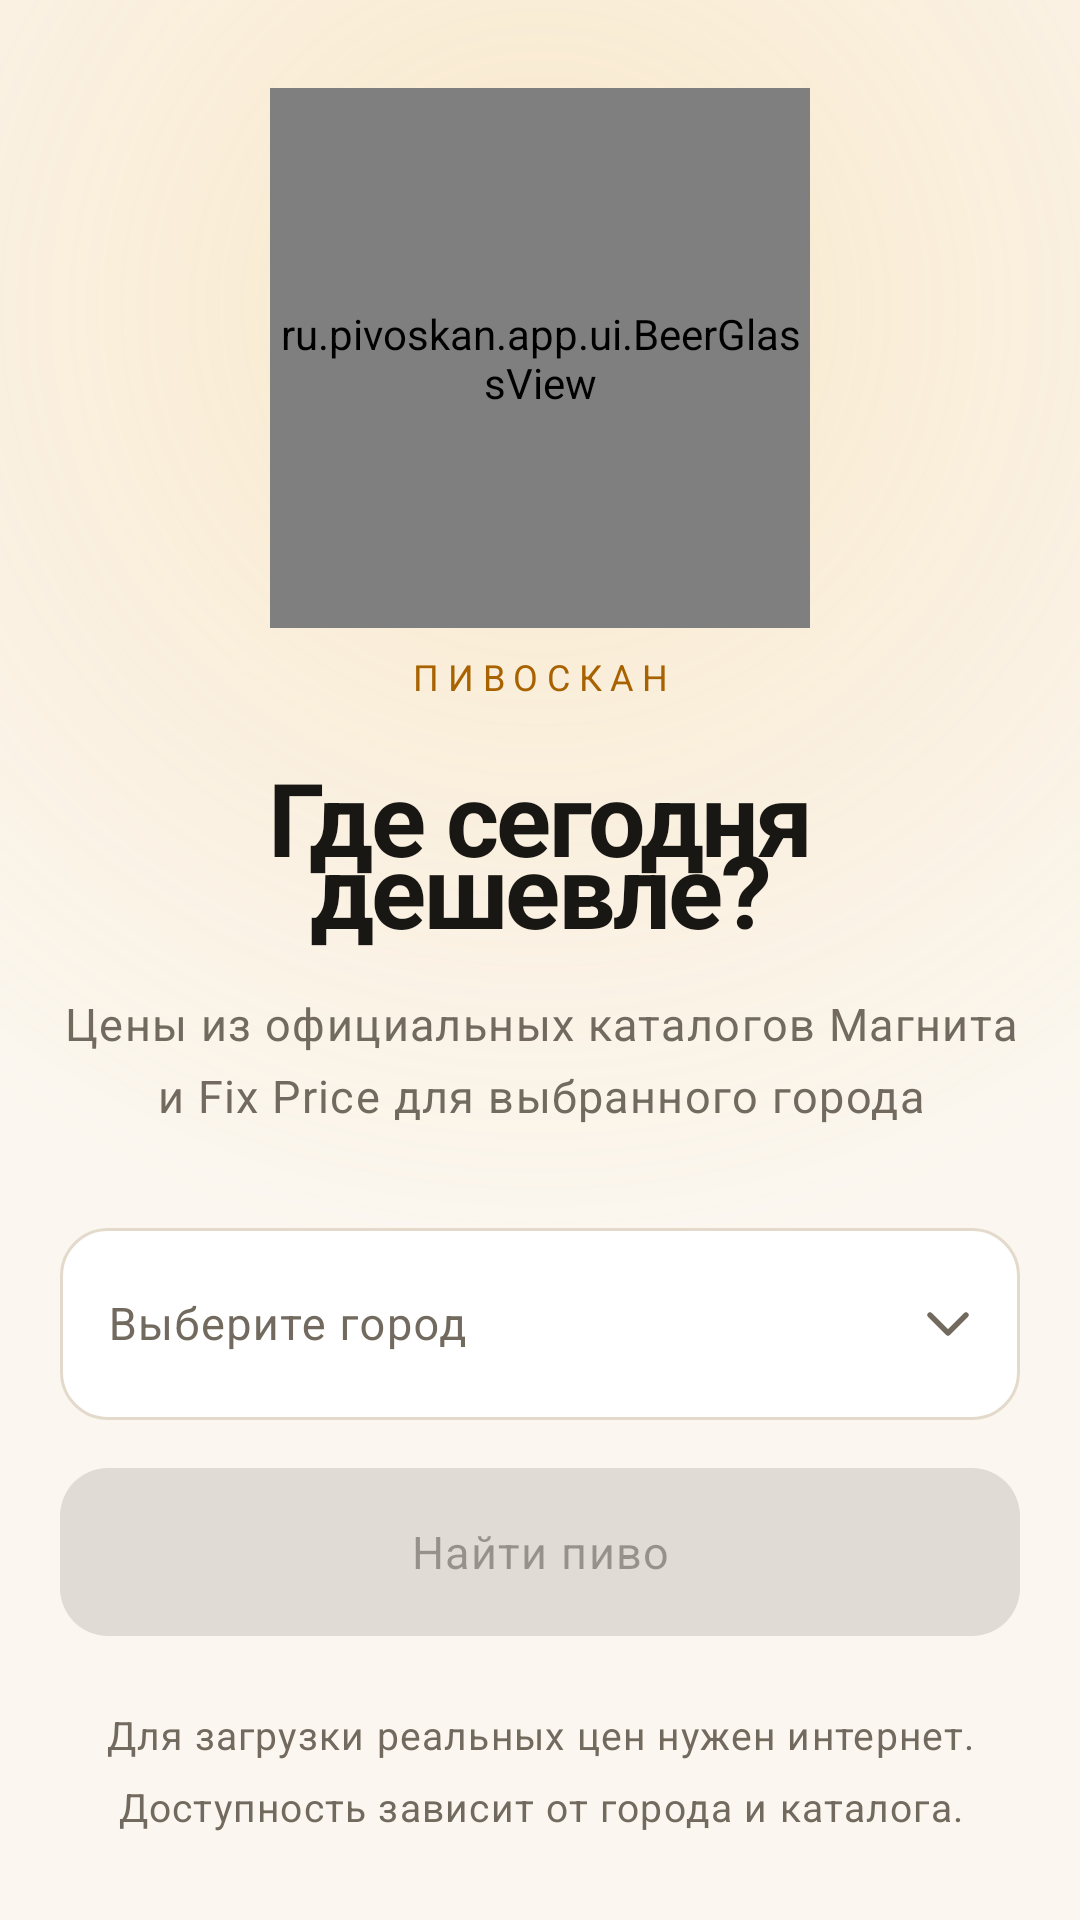

This screen was rendered from an Android layout file. Write that file and the resources it references.
<!-- AndroidManifest.xml: application theme Theme.Pivoskan -->
<!-- res/layout/activity_city_picker.xml -->
<?xml version="1.0" encoding="utf-8"?>
<androidx.core.widget.NestedScrollView xmlns:android="http://schemas.android.com/apk/res/android"
    xmlns:app="http://schemas.android.com/apk/res-auto"
    android:id="@+id/cityPickerRoot"
    android:layout_width="match_parent"
    android:layout_height="match_parent"
    android:background="@drawable/bg_picker_glow"
    android:clipToPadding="false"
    android:fillViewport="true"
    android:scrollbars="none">

    <androidx.constraintlayout.widget.ConstraintLayout
        android:layout_width="match_parent"
        android:layout_height="wrap_content"
        android:paddingStart="@dimen/screen_padding"
        android:paddingEnd="@dimen/screen_padding">

        <LinearLayout
            android:layout_width="0dp"
            android:layout_height="wrap_content"
            android:layout_marginTop="@dimen/space_xl"
            android:layout_marginBottom="@dimen/space_xl"
            android:gravity="center_horizontal"
            android:orientation="vertical"
            app:layout_constraintBottom_toBottomOf="parent"
            app:layout_constraintEnd_toEndOf="parent"
            app:layout_constraintStart_toStartOf="parent"
            app:layout_constraintTop_toTopOf="parent"
            app:layout_constraintWidth_max="@dimen/picker_max_width">

            <ru.pivoskan.app.ui.BeerGlassView
                android:id="@+id/beerGlass"
                android:layout_width="@dimen/picker_glass_size"
                android:layout_height="@dimen/picker_glass_size"
                android:focusable="false"
                android:importantForAccessibility="no" />

            <com.google.android.material.textview.MaterialTextView
                android:layout_width="match_parent"
                android:layout_height="wrap_content"
                android:layout_marginTop="@dimen/space_sm"
                android:gravity="center"
                android:text="@string/picker_brand"
                android:textAppearance="@style/TextAppearance.Pivoskan.Brand" />

            <com.google.android.material.textview.MaterialTextView
                android:id="@+id/pickerTitle"
                android:layout_width="match_parent"
                android:layout_height="wrap_content"
                android:layout_marginTop="@dimen/space_lg"
                android:gravity="center"
                android:text="@string/picker_title"
                android:textAppearance="@style/TextAppearance.Pivoskan.Display" />

            <com.google.android.material.textview.MaterialTextView
                android:layout_width="match_parent"
                android:layout_height="wrap_content"
                android:layout_marginTop="@dimen/space_md"
                android:gravity="center"
                android:text="@string/picker_subtitle"
                android:textAppearance="@style/TextAppearance.Pivoskan.Body"
                android:textColor="@color/text_secondary" />

            <com.google.android.material.textfield.TextInputLayout
                android:id="@+id/cityInput"
                style="@style/Widget.Pivoskan.CityInput"
                android:layout_width="match_parent"
                android:layout_height="wrap_content"
                android:layout_marginTop="@dimen/space_2xl"
                android:hint="@string/picker_city_hint">

                <com.google.android.material.textfield.MaterialAutoCompleteTextView
                    android:id="@+id/cityDropdown"
                    android:layout_width="match_parent"
                    android:layout_height="wrap_content"
                    android:inputType="none"
                    android:importantForAutofill="no"
                    android:maxLines="1"
                    android:minHeight="@dimen/picker_field_height"
                    android:paddingStart="@dimen/space_lg"
                    android:paddingTop="@dimen/space_lg"
                    android:paddingEnd="@dimen/space_lg"
                    android:paddingBottom="@dimen/space_lg"
                    android:saveEnabled="false"
                    android:textAppearance="@style/TextAppearance.Pivoskan.Body"
                    android:textColor="@color/text_primary" />
            </com.google.android.material.textfield.TextInputLayout>

            <com.google.android.material.button.MaterialButton
                android:id="@+id/findBeerButton"
                style="@style/Widget.Pivoskan.Button"
                android:layout_width="match_parent"
                android:layout_height="wrap_content"
                android:layout_marginTop="@dimen/space_lg"
                android:enabled="false"
                android:text="@string/picker_find_beer" />

            <com.google.android.material.textview.MaterialTextView
                android:layout_width="match_parent"
                android:layout_height="wrap_content"
                android:layout_marginTop="@dimen/space_xl"
                android:gravity="center"
                android:text="@string/picker_demo_note"
                android:textAppearance="@style/TextAppearance.Pivoskan.Caption" />

        </LinearLayout>
    </androidx.constraintlayout.widget.ConstraintLayout>
</androidx.core.widget.NestedScrollView>
<!-- resources referenced by this layout -->
<resources>
  <color name="text_primary">#191713</color>
  <color name="text_secondary">#726A5E</color>
  <dimen name="picker_field_height">64dp</dimen>
  <dimen name="picker_glass_size">180dp</dimen>
  <dimen name="picker_max_width">440dp</dimen>
  <dimen name="screen_padding">20dp</dimen>
  <dimen name="space_2xl">28dp</dimen>
  <dimen name="space_lg">16dp</dimen>
  <dimen name="space_md">12dp</dimen>
  <dimen name="space_sm">8dp</dimen>
  <dimen name="space_xl">24dp</dimen>
  <string name="picker_brand">ПИВОСКАН</string>
  <string name="picker_city_hint">Выберите город</string>
  <string name="picker_demo_note">Для загрузки реальных цен нужен интернет. Доступность зависит от города и каталога.</string>
  <string name="picker_find_beer">Найти пиво</string>
  <string name="picker_subtitle">Цены из официальных каталогов Магнита и Fix Price для выбранного города</string>
  <string name="picker_title">Где сегодня\nдешевле?</string>
  <style name="TextAppearance.Pivoskan.Body" parent="TextAppearance.Pivoskan">
          <item name="android:textSize">@dimen/type_body</item>
          <item name="lineHeight">22sp</item>
      </style>
  <style name="TextAppearance.Pivoskan.Brand" parent="TextAppearance.Pivoskan.Overline">
          <item name="android:textSize">@dimen/type_brand</item>
          <item name="android:letterSpacing">0.24</item>
          <item name="android:textColor">@color/gold</item>
      </style>
  <style name="TextAppearance.Pivoskan.Caption" parent="TextAppearance.Pivoskan">
          <item name="android:textSize">@dimen/type_caption</item>
          <item name="android:textColor">@color/text_secondary</item>
          <item name="lineHeight">19sp</item>
      </style>
  <style name="TextAppearance.Pivoskan.Display" parent="TextAppearance.Pivoskan">
          <item name="android:textSize">@dimen/type_display</item>
          <item name="android:textStyle">bold</item>
          <item name="android:letterSpacing">-0.025</item>
          <item name="lineHeight">39sp</item>
      </style>
  <style name="Theme.Pivoskan" parent="Theme.Pivoskan.Base">
          <item name="android:windowLightStatusBar">true</item>
      </style>
  <color name="bg">#FBF7F0</color>
  <dimen name="picker_glow_radius">320dp</dimen>
  <color name="picker_glow">#38F5B54A</color>
  <dimen name="type_body">15sp</dimen>
  <dimen name="type_brand">12sp</dimen>
  <color name="gold">#A86300</color>
  <dimen name="type_caption">13sp</dimen>
  <dimen name="type_display">34sp</dimen>
  <dimen name="button_height">56dp</dimen>
  <style name="TextAppearance.Pivoskan.Button" parent="TextAppearance.Pivoskan.Body">
          <item name="android:fontFamily">sans-serif-medium</item>
          <item name="fontFamily">sans-serif-medium</item>
      </style>
  <dimen name="radius_control">16dp</dimen>
  <dimen name="icon_size">24dp</dimen>
  <color name="surface">#FFFFFF</color>
  <dimen name="touch_target_min">48dp</dimen>
  <dimen name="type_overline">11sp</dimen>
  <color name="on_gold">#FFFFFF</color>
  <color name="gold_container">#FFE3B8</color>
  <color name="on_gold_container">#3A2200</color>
  <color name="success">#1F7A4D</color>
  <color name="on_success">#FFFFFF</color>
  <color name="success_container">#1F1F7A4D</color>
  <color name="surface_variant">#F2ECE1</color>
  <color name="outline">#E3DACB</color>
  <color name="error">#BA1A1A</color>
  <color name="on_error">#FFFFFF</color>
  <style name="TextAppearance.Pivoskan.H1" parent="TextAppearance.Pivoskan">
          <item name="android:textSize">@dimen/type_h1</item>
          <item name="android:textStyle">bold</item>
          <item name="lineHeight">32sp</item>
      </style>
  <dimen name="type_h1">26sp</dimen>
  <dimen name="type_h2">20sp</dimen>
  <dimen name="type_title">17sp</dimen>
  <dimen name="radius_card">20dp</dimen>
  <dimen name="outline_width">1dp</dimen>
  <dimen name="chip_height">36dp</dimen>
</resources>
